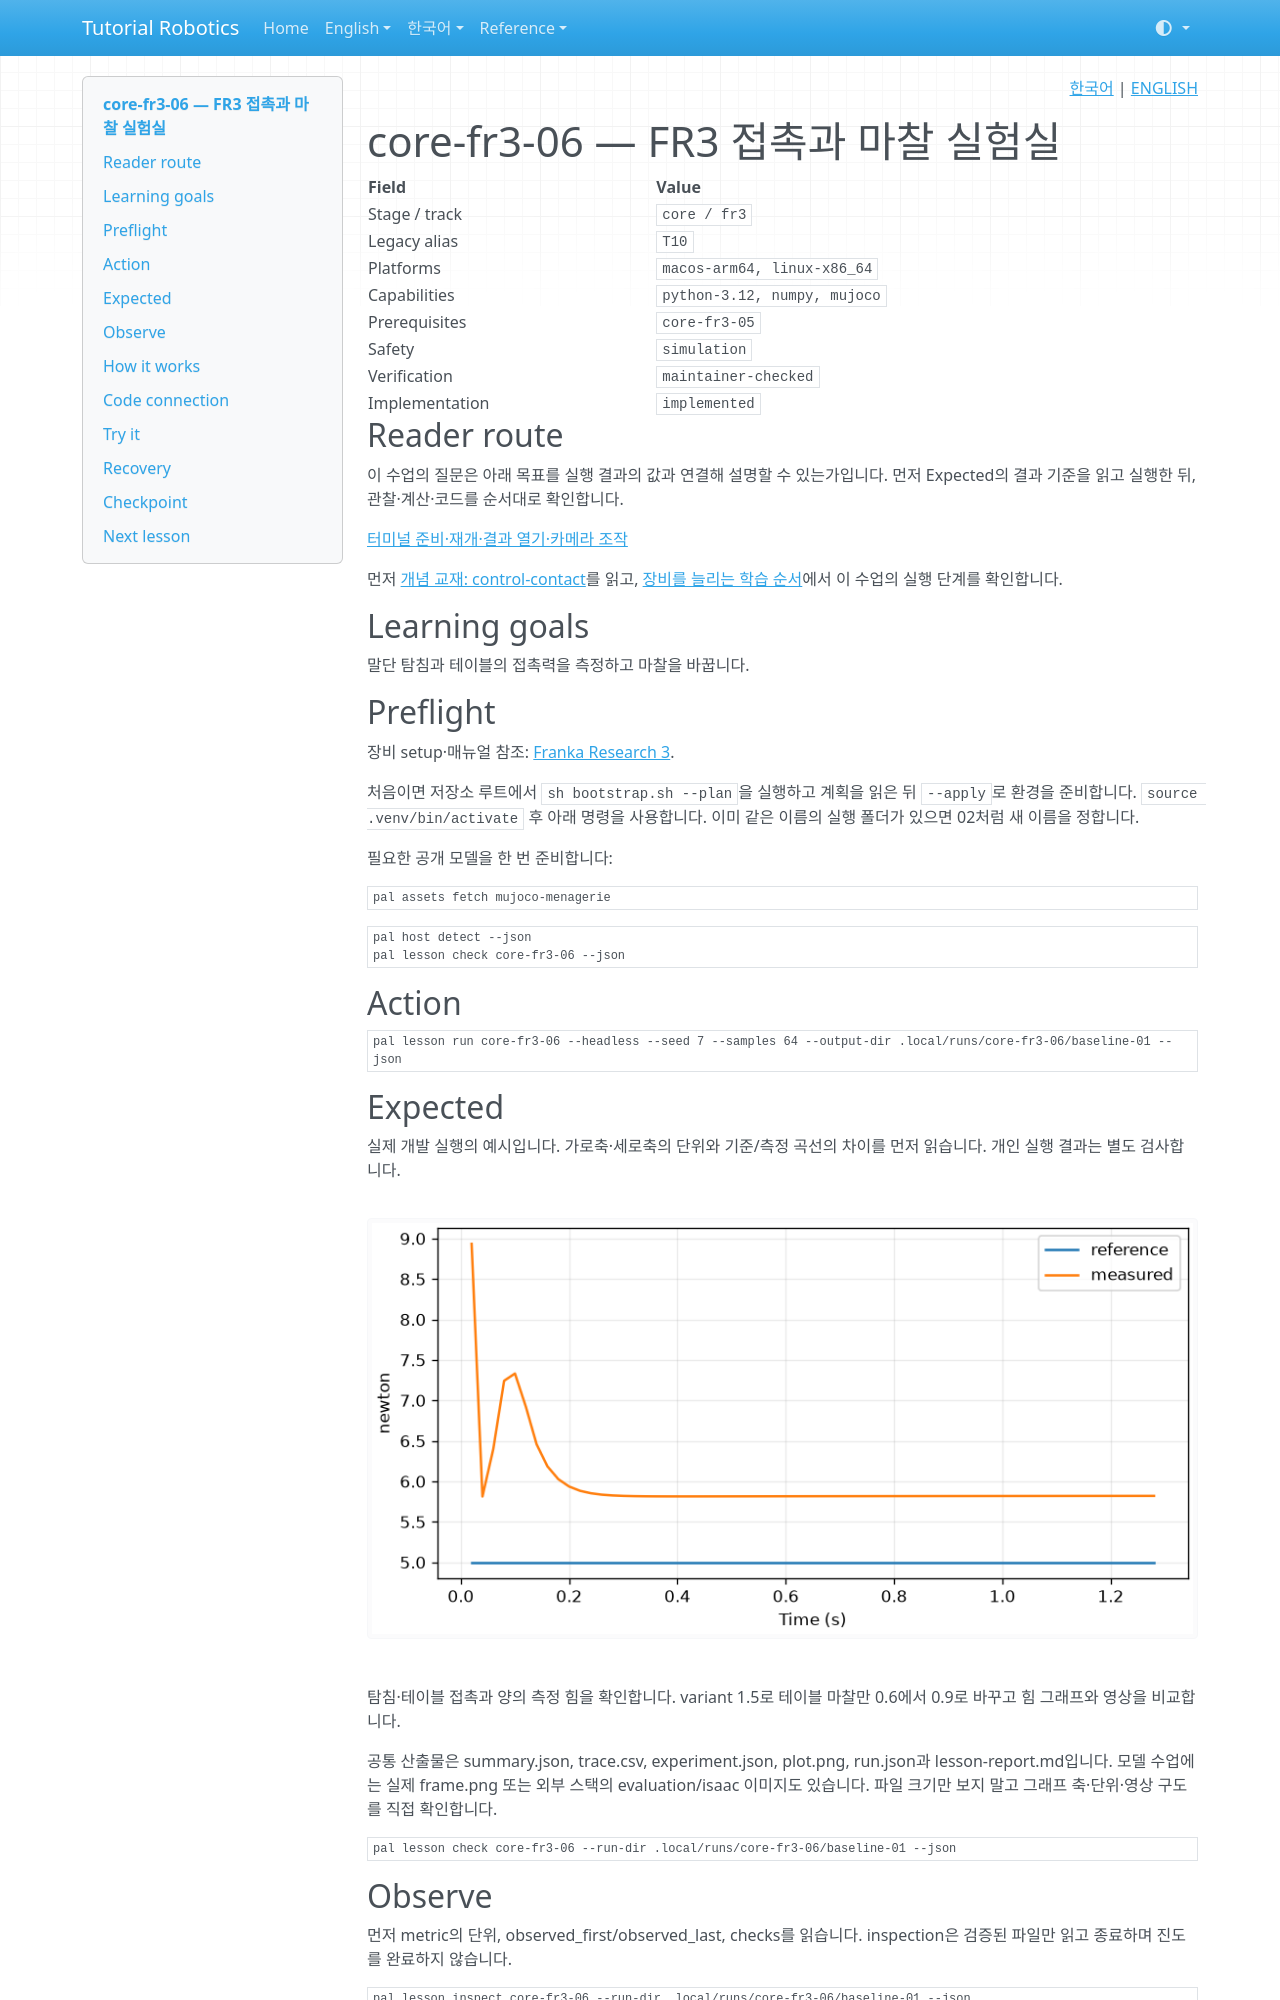

repository: terryum/tutorial-robotics · page: ko/lessons/core-fr3-06/index.html · generator: mkdocs

<!-- pal:language:start -->
<p align="right">
  <a href="core-fr3-06.md" lang="ko">한국어</a> | <a href="../../en/lessons/core-fr3-06.md" lang="en">ENGLISH</a>
</p>
<!-- pal:language:end -->

# core-fr3-06 — FR3 접촉과 마찰 실험실

<!-- pal:metadata:start -->
| Field | Value |
|---|---|
| Stage / track | `core / fr3` |
| Legacy alias | `T10` |
| Platforms | `macos-arm64, linux-x86_64` |
| Capabilities | `python-3.12, numpy, mujoco` |
| Prerequisites | `core-fr3-05` |
| Safety | `simulation` |
| Verification | `maintainer-checked` |
| Implementation | `implemented` |
<!-- pal:metadata:end -->

## Reader route

이 수업의 질문은 아래 목표를 실행 결과의 값과 연결해 설명할 수 있는가입니다. 먼저 Expected의 결과 기준을 읽고 실행한 뒤, 관찰·계산·코드를 순서대로 확인합니다.

[터미널 준비·재개·결과 열기·카메라 조작](../READER_GUIDE.md)

먼저 [개념 교재: control-contact](../concepts/control-contact.md)를 읽고, [장비를 늘리는 학습 순서](../equipment-stages.md)에서 이 수업의 실행 단계를 확인합니다.

## Learning goals

말단 탐침과 테이블의 접촉력을 측정하고 마찰을 바꿉니다.

## Preflight

장비 setup·매뉴얼 참조: [Franka Research 3](../setup/fr3.md).

처음이면 저장소 루트에서 `sh bootstrap.sh --plan`을 실행하고 계획을 읽은 뒤 `--apply`로 환경을 준비합니다. `source .venv/bin/activate` 후 아래 명령을 사용합니다. 이미 같은 이름의 실행 폴더가 있으면 02처럼 새 이름을 정합니다.

필요한 공개 모델을 한 번 준비합니다:

```bash
pal assets fetch mujoco-menagerie
```

```bash
pal host detect --json
pal lesson check core-fr3-06 --json
```

## Action

```bash
pal lesson run core-fr3-06 --headless --seed 7 --samples 64 --output-dir .local/runs/core-fr3-06/baseline-01 --json
```

## Expected

실제 개발 실행의 예시입니다. 가로축·세로축의 단위와 기준/측정 곡선의 차이를 먼저 읽습니다. 개인 실행 결과는 별도 검사합니다.

![core-fr3-06 measured plot](../../assets/examples/core-fr3-06-plot.png)

탐침·테이블 접촉과 양의 측정 힘을 확인합니다. variant 1.5로 테이블 마찰만 0.6에서 0.9로 바꾸고 힘 그래프와 영상을 비교합니다.

공통 산출물은 summary.json, trace.csv, experiment.json, plot.png, run.json과 lesson-report.md입니다. 모델 수업에는 실제 frame.png 또는 외부 스택의 evaluation/isaac 이미지도 있습니다. 파일 크기만 보지 말고 그래프 축·단위·영상 구도를 직접 확인합니다.

```bash
pal lesson check core-fr3-06 --run-dir .local/runs/core-fr3-06/baseline-01 --json
```

## Observe

먼저 metric의 단위, observed_first/observed_last, checks를 읽습니다. inspection은 검증된 파일만 읽고 종료하며 진도를 완료하지 않습니다.

```bash
pal lesson inspect core-fr3-06 --run-dir .local/runs/core-fr3-06/baseline-01 --json
```

Mac 결과 그래프 열기(창을 닫아도 실행 기록은 유지됩니다):

```bash
open .local/runs/core-fr3-06/baseline-01/plot.png
```

다른 OS의 파일 관리자에서는 같은 PNG를 엽니다. 원시 수치는 아래 JSON에 있습니다.

```bash
python -m json.tool .local/runs/core-fr3-06/baseline-01/experiment.json
```

## How it works

실제 FR3 말단 링크에 작은 구를 붙인 로컬 파생 장면을 사용합니다. mj_contactForce는 접촉 좌표의 힘을 반환합니다. 과도 움직임과 구속력이 더해지므로 법선력은 아래 방향 지령과 정확히 같지 않습니다.

$$
\|f_t\|\leq\mu f_n
$$

기호·단위·조건: ft,fn: 접촉 좌표계 N; μ: 무차원; 이상적인 Coulomb 마찰 원뿔.

손으로 계산하는 예시(실행 측정값이 아님): μ=0.5, fn=10 N → tangential limit 5 N.

실전 연결: 측정 접촉력은 solver·마찰·도구 보정의 영향을 받습니다.
